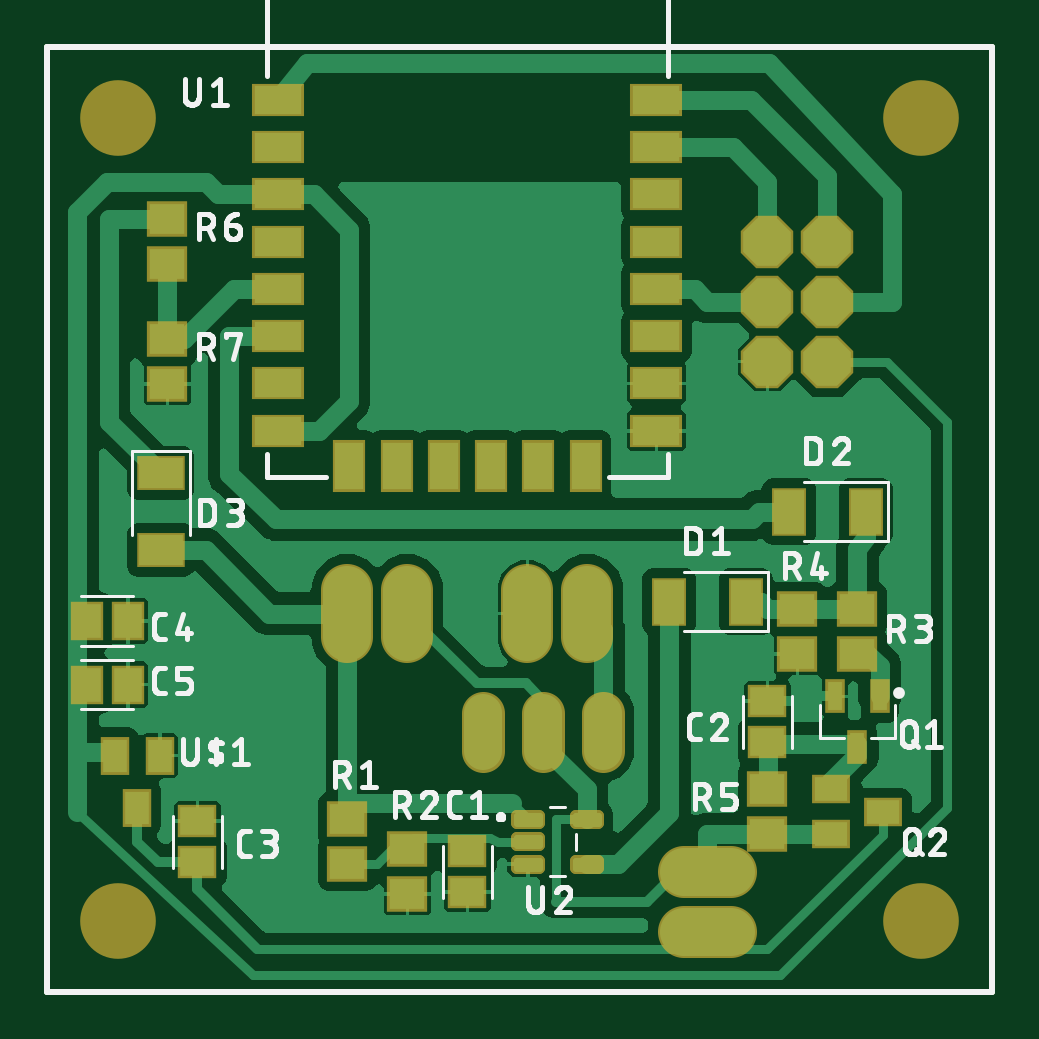
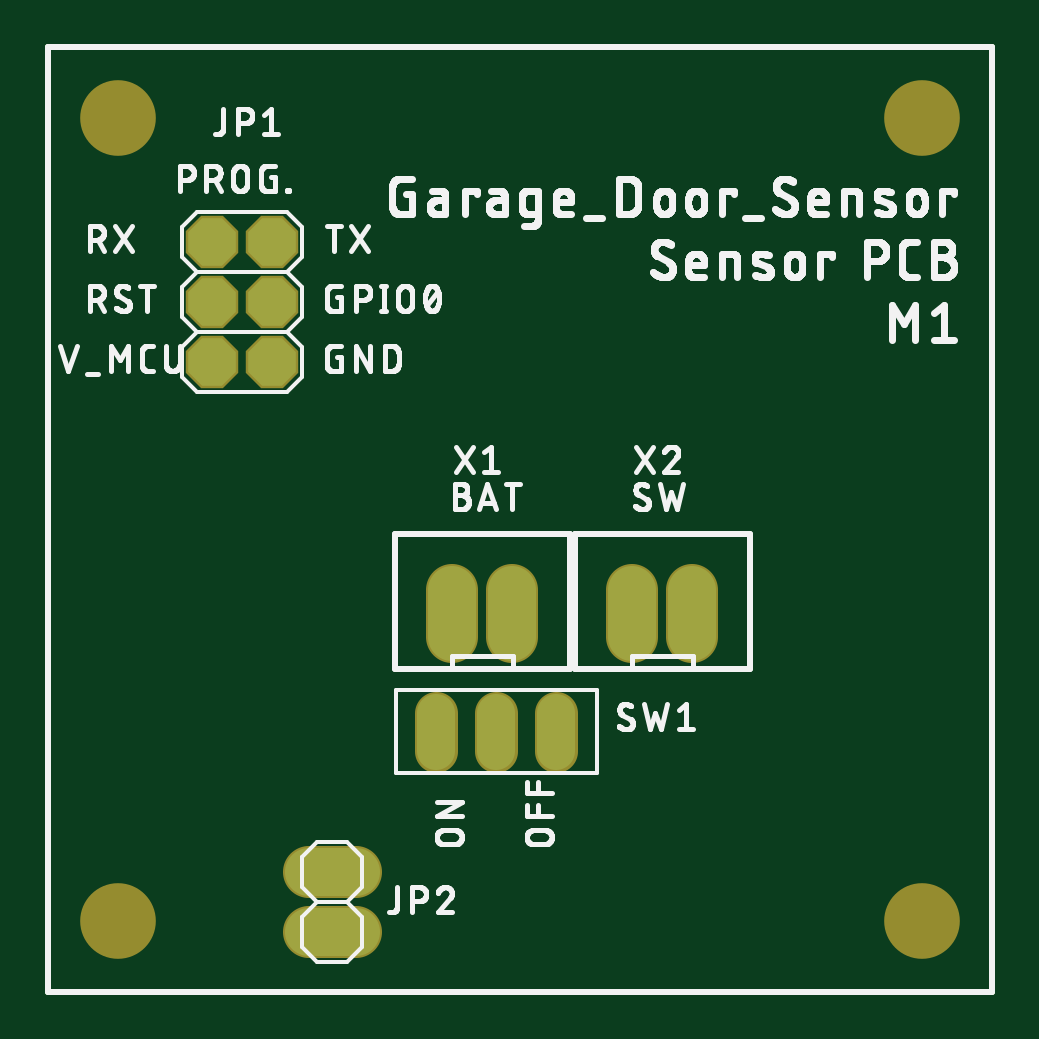
Circuit board: 8 layer files. Board 40.0 x 40.0 mm.
- bottom_copper: copper_bottom.gbr (782 bytes)
- top_copper: copper_top.gbr (24773 bytes)
- outline: profile.gbr (239 bytes)
- bottom_silk: silkscreen_bottom.gbr (119290 bytes)
- top_silk: silkscreen_top.gbr (68665 bytes)
- bottom_mask: soldermask_bottom.gbr (794 bytes)
- top_mask: soldermask_top.gbr (2763 bytes)
- paste: solderpaste_top.gbr (2366 bytes)

=== bottom_copper: copper_bottom.gbr ===
G04 EAGLE Gerber RS-274X export*
G75*
%MOMM*%
%FSLAX34Y34*%
%LPD*%
%INBottom Copper*%
%IPPOS*%
%AMOC8*
5,1,8,0,0,1.08239X$1,22.5*%
G01*
G04 Define Apertures*
%ADD10P,2.1821X8X112.5*%
%ADD11C,2.016000*%
%ADD12C,1.600000*%
%ADD13C,0.254000*%
D10*
X304800Y266700D03*
X330200Y266700D03*
X304800Y292100D03*
X330200Y292100D03*
X304800Y317500D03*
X330200Y317500D03*
D11*
X203200Y170080D02*
X203200Y149920D01*
X228600Y149920D02*
X228600Y170080D01*
X127000Y170080D02*
X127000Y149920D01*
X152400Y149920D02*
X152400Y170080D01*
X269320Y50800D02*
X289480Y50800D01*
X289480Y25400D02*
X269320Y25400D01*
D12*
X235400Y102000D02*
X235400Y118000D01*
X210000Y118000D02*
X210000Y102000D01*
X184600Y102000D02*
X184600Y118000D01*
D13*
X0Y0D02*
X400000Y0D01*
X400000Y400000D01*
X0Y400000D01*
X0Y0D01*
M02*

=== top_copper: copper_top.gbr (24773 bytes, source omitted) ===
=== outline: profile.gbr ===
G04 EAGLE Gerber RS-274X export*
G75*
%MOMM*%
%FSLAX34Y34*%
%LPD*%
%IN*%
%IPPOS*%
%AMOC8*
5,1,8,0,0,1.08239X$1,22.5*%
G01*
G04 Define Apertures*
%ADD10C,0.254000*%
D10*
X0Y0D02*
X400000Y0D01*
X400000Y400000D01*
X0Y400000D01*
X0Y0D01*
M02*

=== bottom_silk: silkscreen_bottom.gbr (119290 bytes, source omitted) ===
=== top_silk: silkscreen_top.gbr (68665 bytes, source omitted) ===
=== bottom_mask: soldermask_bottom.gbr ===
G04 EAGLE Gerber RS-274X export*
G75*
%MOMM*%
%FSLAX34Y34*%
%LPD*%
%INSoldermask Bottom*%
%IPPOS*%
%AMOC8*
5,1,8,0,0,1.08239X$1,22.5*%
G01*
G04 Define Apertures*
%ADD10C,3.203200*%
%ADD11P,2.40204X8X112.5*%
%ADD12C,2.219200*%
%ADD13C,1.803200*%
D10*
X30000Y30000D03*
X370000Y370000D03*
X370000Y30000D03*
X30000Y370000D03*
D11*
X304800Y266700D03*
X330200Y266700D03*
X304800Y292100D03*
X330200Y292100D03*
X304800Y317500D03*
X330200Y317500D03*
D12*
X203200Y170080D02*
X203200Y149920D01*
X228600Y149920D02*
X228600Y170080D01*
X127000Y170080D02*
X127000Y149920D01*
X152400Y149920D02*
X152400Y170080D01*
X269320Y50800D02*
X289480Y50800D01*
X289480Y25400D02*
X269320Y25400D01*
D13*
X235400Y102000D02*
X235400Y118000D01*
X210000Y118000D02*
X210000Y102000D01*
X184600Y102000D02*
X184600Y118000D01*
M02*

=== top_mask: soldermask_top.gbr ===
G04 EAGLE Gerber RS-274X export*
G75*
%MOMM*%
%FSLAX34Y34*%
%LPD*%
%INSoldermask Top*%
%IPPOS*%
%AMOC8*
5,1,8,0,0,1.08239X$1,22.5*%
G01*
G04 Define Apertures*
%ADD10C,3.203200*%
%ADD11R,2.203200X1.403200*%
%ADD12R,1.403200X2.203200*%
%ADD13R,0.828000X1.426700*%
%ADD14R,1.703200X1.503200*%
%ADD15R,1.668500X1.367800*%
%ADD16R,1.603200X1.203200*%
%ADD17C,0.499716*%
%ADD18R,1.477900X2.053200*%
%ADD19R,2.053200X1.477900*%
%ADD20P,2.40204X8X112.5*%
%ADD21C,2.219200*%
%ADD22R,1.367800X1.668500*%
%ADD23R,1.203200X1.603200*%
%ADD24C,1.803200*%
D10*
X30000Y30000D03*
X370000Y370000D03*
X370000Y30000D03*
X30000Y370000D03*
D11*
X257800Y237440D03*
X257800Y257440D03*
X257800Y277440D03*
X257800Y297440D03*
X257800Y317440D03*
X257800Y337440D03*
X257800Y357440D03*
X257800Y377440D03*
X97800Y377440D03*
X97800Y337440D03*
X97800Y357440D03*
X97800Y317440D03*
X97800Y297440D03*
X97800Y277440D03*
X97800Y257440D03*
X97800Y237440D03*
D12*
X227800Y222640D03*
X207800Y222640D03*
X187800Y222640D03*
X167800Y222640D03*
X147800Y222640D03*
X127800Y222640D03*
D13*
X352400Y124940D03*
X333400Y124940D03*
X342900Y103660D03*
D14*
X127000Y73000D03*
X127000Y54000D03*
D15*
X177800Y59554D03*
X177800Y42046D03*
D16*
X353900Y76200D03*
X331900Y66700D03*
X331900Y85700D03*
D17*
X207918Y71532D02*
X198782Y71532D01*
X198782Y74468D01*
X207918Y74468D01*
X207918Y71532D01*
X207918Y62032D02*
X198782Y62032D01*
X198782Y64968D01*
X207918Y64968D01*
X207918Y62032D01*
X207918Y52532D02*
X198782Y52532D01*
X198782Y55468D01*
X207918Y55468D01*
X207918Y52532D01*
X223882Y52532D02*
X233018Y52532D01*
X223882Y52532D02*
X223882Y55468D01*
X233018Y55468D01*
X233018Y52532D01*
X233018Y71532D02*
X223882Y71532D01*
X223882Y74468D01*
X233018Y74468D01*
X233018Y71532D01*
D14*
X152400Y41300D03*
X152400Y60300D03*
X342900Y161900D03*
X342900Y142900D03*
X317500Y142900D03*
X317500Y161900D03*
X304800Y85700D03*
X304800Y66700D03*
D15*
X304800Y105546D03*
X304800Y123054D03*
D18*
X295603Y165100D03*
X263197Y165100D03*
X346403Y203200D03*
X313997Y203200D03*
D19*
X48000Y219403D03*
X48000Y186997D03*
D14*
X50800Y308000D03*
X50800Y327000D03*
X50800Y257200D03*
X50800Y276200D03*
D20*
X304800Y266700D03*
X330200Y266700D03*
X304800Y292100D03*
X330200Y292100D03*
X304800Y317500D03*
X330200Y317500D03*
D21*
X203200Y170080D02*
X203200Y149920D01*
X228600Y149920D02*
X228600Y170080D01*
X127000Y170080D02*
X127000Y149920D01*
X152400Y149920D02*
X152400Y170080D01*
D15*
X63500Y54746D03*
X63500Y72254D03*
D22*
X16646Y156853D03*
X34154Y156853D03*
D21*
X269320Y50800D02*
X289480Y50800D01*
X289480Y25400D02*
X269320Y25400D01*
D23*
X38100Y77900D03*
X28600Y99900D03*
X47600Y99900D03*
D22*
X16646Y130000D03*
X34154Y130000D03*
D24*
X235400Y118000D02*
X235400Y102000D01*
X210000Y102000D02*
X210000Y118000D01*
X184600Y118000D02*
X184600Y102000D01*
M02*

=== paste: solderpaste_top.gbr ===
G04 EAGLE Gerber RS-274X export*
G75*
%MOMM*%
%FSLAX34Y34*%
%LPD*%
%INSolderpaste Top*%
%IPPOS*%
%AMOC8*
5,1,8,0,0,1.08239X$1,22.5*%
G01*
G04 Define Apertures*
%ADD10R,2.000000X1.200000*%
%ADD11R,1.200000X2.000000*%
%ADD12R,0.624800X1.223500*%
%ADD13R,1.500000X1.300000*%
%ADD14R,1.465300X1.164600*%
%ADD15R,1.400000X1.000000*%
%ADD16C,0.295000*%
%ADD17R,1.274700X1.850000*%
%ADD18R,1.850000X1.274700*%
%ADD19R,1.164600X1.465300*%
%ADD20R,1.000000X1.400000*%
D10*
X257800Y237440D03*
X257800Y257440D03*
X257800Y277440D03*
X257800Y297440D03*
X257800Y317440D03*
X257800Y337440D03*
X257800Y357440D03*
X257800Y377440D03*
X97800Y377440D03*
X97800Y337440D03*
X97800Y357440D03*
X97800Y317440D03*
X97800Y297440D03*
X97800Y277440D03*
X97800Y257440D03*
X97800Y237440D03*
D11*
X227800Y222640D03*
X207800Y222640D03*
X187800Y222640D03*
X167800Y222640D03*
X147800Y222640D03*
X127800Y222640D03*
D12*
X352400Y124940D03*
X333400Y124940D03*
X342900Y103660D03*
D13*
X127000Y73000D03*
X127000Y54000D03*
D14*
X177800Y59554D03*
X177800Y42046D03*
D15*
X353900Y76200D03*
X331900Y66700D03*
X331900Y85700D03*
D16*
X207925Y71525D02*
X198775Y71525D01*
X198775Y74475D01*
X207925Y74475D01*
X207925Y71525D01*
X207925Y74327D02*
X198775Y74327D01*
X198775Y62025D02*
X207925Y62025D01*
X198775Y62025D02*
X198775Y64975D01*
X207925Y64975D01*
X207925Y62025D01*
X207925Y64827D02*
X198775Y64827D01*
X198775Y52525D02*
X207925Y52525D01*
X198775Y52525D02*
X198775Y55475D01*
X207925Y55475D01*
X207925Y52525D01*
X207925Y55327D02*
X198775Y55327D01*
X223875Y52525D02*
X233025Y52525D01*
X223875Y52525D02*
X223875Y55475D01*
X233025Y55475D01*
X233025Y52525D01*
X233025Y55327D02*
X223875Y55327D01*
X223875Y71525D02*
X233025Y71525D01*
X223875Y71525D02*
X223875Y74475D01*
X233025Y74475D01*
X233025Y71525D01*
X233025Y74327D02*
X223875Y74327D01*
D13*
X152400Y41300D03*
X152400Y60300D03*
X342900Y161900D03*
X342900Y142900D03*
X317500Y142900D03*
X317500Y161900D03*
X304800Y85700D03*
X304800Y66700D03*
D14*
X304800Y105546D03*
X304800Y123054D03*
D17*
X295603Y165100D03*
X263197Y165100D03*
X346403Y203200D03*
X313997Y203200D03*
D18*
X48000Y219403D03*
X48000Y186997D03*
D13*
X50800Y308000D03*
X50800Y327000D03*
X50800Y257200D03*
X50800Y276200D03*
D14*
X63500Y54746D03*
X63500Y72254D03*
D19*
X16646Y156853D03*
X34154Y156853D03*
D20*
X38100Y77900D03*
X28600Y99900D03*
X47600Y99900D03*
D19*
X16646Y130000D03*
X34154Y130000D03*
M02*
